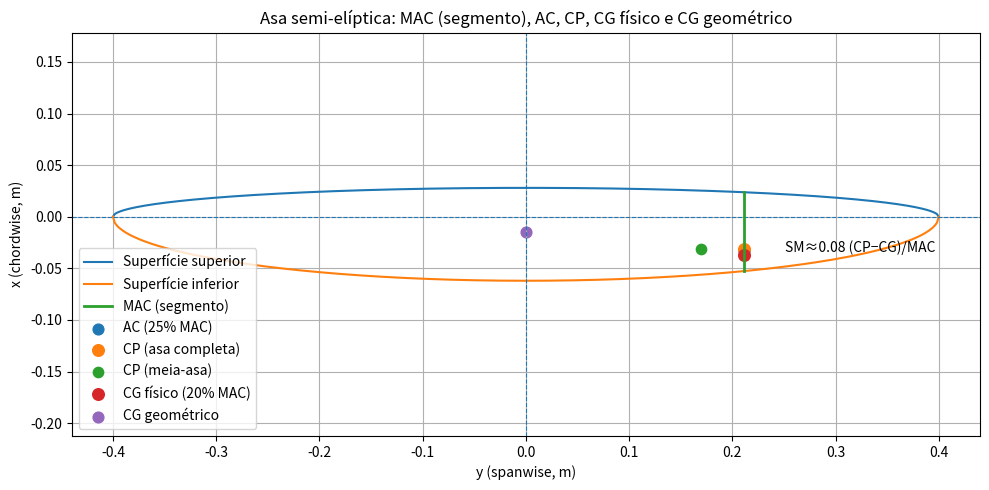

Write the Python code that produced this figure.
import math
import matplotlib.pyplot as plt
import numpy as np

class Glider:
    def __init__(self, mass, wingspan, c_upper, c_lower, oswald_efficiency, cd0):
        self.mass = mass
        self.wingspan = wingspan
        self.c_upper = c_upper
        self.c_lower = c_lower
        self.oswald_efficiency = oswald_efficiency
        self.cd0 = cd0

    # ============================
    # GEOMETRIA
    # ============================

    @property
    def total_chord(self):
        """C = c_upper + c_lower"""
        return self.c_upper + self.c_lower

    @property
    def wing_area(self):
        """S = (π * b / 4) * (c_upper + c_lower)"""
        return (math.pi * self.wingspan / 4) * self.total_chord

    @property
    def mean_aerodynamic_chord(self):
        """MAC = (8 / (3π)) * (c_upper + c_lower)"""
        return (8 / (3 * math.pi)) * self.total_chord

    @property
    def aspect_ratio(self):
        """AR = 4b / [π (c_upper + c_lower)]"""
        return 4 * self.wingspan / (math.pi * self.total_chord)

    # Curvas da asa (para plot)
    def chord_upper(self, y):
        b = self.wingspan
        return self.c_upper * np.sqrt(np.maximum(0.0, 1 - (4 * y**2) / b**2))

    def chord_lower(self, y):
        b = self.wingspan
        return -self.c_lower * np.sqrt(np.maximum(0.0, 1 - (4 * y**2) / b**2))

    # ============================
    # CG GEOMÉTRICO
    # ============================

    @property
    def cg_chordwise(self):
        """x̄ (geométrico) = (4 / (3π)) * (c_upper - c_lower)  (referência: linha média)"""
        return (4 / (3 * math.pi)) * (self.c_upper - self.c_lower)

    @property
    def cg_spanwise_half(self):
        """ȳ_h = (2b) / (3π)"""
        return (2 * self.wingspan) / (3 * math.pi)

    # ============================
    # AERODINÂMICA
    # ============================

    @property
    def induced_drag_factor(self):
        """K = 1 / (π * AR * e)"""
        return 1 / (math.pi * self.aspect_ratio * self.oswald_efficiency)

    def minimum_sink_velocity(self, rho=1.225):
        """V_min_sink ≈ sqrt(2/rho) * (K/CD0)^(1/4) * sqrt(W/S)"""
        W = self.mass * 9.81
        term_1 = math.sqrt(2 / rho)
        term_2 = (self.induced_drag_factor / self.cd0) ** 0.25
        term_3 = math.sqrt(W / self.wing_area)
        return term_1 * term_2 * term_3

    def vertical_sink_rate(self, V=None, rho=1.225):
        """Calcula taxa de sink vertical"""
        W = self.mass * 9.81
        S = self.wing_area
        if V is None:
            V = self.minimum_sink_velocity(rho)
        CL = W / (0.5 * rho * V**2 * S)
        K = self.induced_drag_factor
        CD = self.cd0 + K * CL**2
        D = 0.5 * rho * V**2 * S * CD
        sink_rate = V * (D / W)
        glide_ratio = W / D if D != 0 else float("inf")
        return {
            "V_used": V,
            "CL": CL,
            "CD": CD,
            "D_N": D,
            "sink_rate_m_s": sink_rate,
            "glide_ratio": glide_ratio
        }

    def stall_velocity(self, CL_max, rho=1.225):
        """V_stall = sqrt((2W)/(ρ S CL_max))"""
        W = self.mass * 9.81
        S = self.wing_area
        return math.sqrt((2 * W) / (rho * S * CL_max))

    # ============================
    # CP e AC (desde LE da MAC)
    # ============================

    def chordwise_cp(self, Cm, Cl):
        """x_CP/MAC ≈ 0.25 - (Cm/Cl)  → retorna em metros DESDE o LE da MAC"""
        xcp_over_mac = 0.25 - (Cm / Cl)
        return xcp_over_mac * self.mean_aerodynamic_chord

    @property
    def spanwise_cp_half(self):
        """y_CP,h = 2b / (3π)  (válido p/ carga ~elíptica)"""
        return (2 * self.wingspan) / (3 * math.pi)

    @property
    def x_ac(self):
        """AC (25% MAC) em metros DESDE o LE da MAC"""
        return 0.25 * self.mean_aerodynamic_chord

    # ============================
    # REFERÊNCIA GRÁFICA (origem = linha média)
    # ============================

    @property
    def x_le_mac(self):
        """Bordo de ataque da MAC medido a partir da linha média (referência do gráfico)."""
        return -(8.0 / (3.0 * math.pi)) * self.c_lower

    @property
    def y_mac(self):
        """Estação spanwise onde c(y)=MAC (para desenhar a MAC)."""
        ratio = (8.0 / (3.0 * math.pi))  # MAC / (c_upper + c_lower)
        return 0.5 * self.wingspan * math.sqrt(max(0.0, 1.0 - ratio**2))

    def x_ac_plot(self):
        """AC convertido para a referência do gráfico (somando offset do LE da MAC)."""
        return self.x_le_mac + self.x_ac

    def x_cp_plot(self, Cm, Cl):
        """CP convertido para a referência do gráfico (somando offset do LE da MAC)."""
        return self.x_le_mac + self.chordwise_cp(Cm, Cl)

    # ============================
    # CG FÍSICO (AJUSTÁVEL)
    # ============================

    def x_cg_physical(self, frac_mac):
        """CG físico como fração da MAC DESDE o LE da MAC (0.20 ⇒ 20% MAC)."""
        return float(frac_mac) * self.mean_aerodynamic_chord

    def static_margin_cp(self, xcg_phys_from_le, Cm, Cl):
        """(CP − CG)/MAC (ambos desde LE da MAC)  >0 ⇒ CG à frente do CP."""
        xcp_from_le = self.chordwise_cp(Cm, Cl)
        return (xcp_from_le - xcg_phys_from_le) / self.mean_aerodynamic_chord

    # ============================
    # PLOTAGEM (MAC como segmento)
    # ============================

    def plot_wing_with_cg_cp_ac(self, Cm, Cl, cg_phys_frac_mac=0.20, show_half_cp=True):
        """
        Plota a asa e, em y = y_MAC, desenha a MAC como segmento (LE→TE).
        Marca AC (25%), CP e CG físico sobre a MAC. CG geométrico também.
        Tudo na mesma referência (origem = linha média).
        """
        b = self.wingspan
        y = np.linspace(-b/2, b/2, 500)

        x_upper = self.chord_upper(y)
        x_lower = self.chord_lower(y)

        # Dados da MAC para desenho
        y_mac = self.y_mac
        x_le_mac_plot = self.x_le_mac                 # ref. linha média
        L_mac = self.mean_aerodynamic_chord
        x_te_mac_plot = x_le_mac_plot + L_mac

        # Posições ao longo da MAC (ref. linha média)
        x_ac_plot  = self.x_ac_plot()
        x_cp_plot  = self.x_cp_plot(Cm, Cl)
        x_cg_phys_plot = self.x_le_mac + self.x_cg_physical(cg_phys_frac_mac)

        # CG geométrico (na origem spanwise y=0)
        x_cg_geom = self.cg_chordwise
        y_center = 0.0

        plt.figure(figsize=(10, 5))
        plt.plot(y, x_upper, label='Superfície superior')
        plt.plot(y, x_lower, label='Superfície inferior')
        plt.axhline(0, linestyle='--', linewidth=0.8)
        plt.axvline(0, linestyle='--', linewidth=0.8)

        # Desenha a MAC (segmento vertical em y=y_mac)
        plt.plot([y_mac, y_mac], [x_le_mac_plot, x_te_mac_plot], linestyle='-', linewidth=2, label='MAC (segmento)')
        # Marcações na MAC
        plt.scatter(y_mac, x_ac_plot, s=60, label='AC (25% MAC)')
        plt.scatter(y_mac, x_cp_plot, s=70, label='CP (asa completa)')
        if show_half_cp:
            plt.scatter(self.spanwise_cp_half, x_cp_plot, s=55, label='CP (meia-asa)')
        plt.scatter(y_mac, x_cg_phys_plot, s=70, label=f'CG físico ({100*cg_phys_frac_mac:.0f}% MAC)')

        # CG geométrico (área)
        plt.scatter(y_center, x_cg_geom, s=60, label='CG geométrico')

        # Margem (numérica, indep. da origem)
        SM = self.static_margin_cp(self.x_cg_physical(cg_phys_frac_mac), Cm, Cl)
        midx = 0.5 * (x_cg_phys_plot + x_cp_plot)
        plt.annotate(f"SM≈{SM:.2f} (CP−CG)/MAC", xy=(y_mac, midx), xytext=(y_mac + 0.05*b, midx))

        plt.title("Asa semi-elíptica: MAC (segmento), AC, CP, CG físico e CG geométrico")
        plt.xlabel("y (spanwise, m)")
        plt.ylabel("x (chordwise, m)")
        plt.legend()
        plt.axis('equal')
        plt.grid(True)
        plt.tight_layout()
        plt.show()
    

glider = Glider(
    mass=0.8,
    wingspan=0.8,
    c_upper=0.028,
    c_lower=0.062,
    oswald_efficiency=0.75,
    cd0=0.04
)

Glider.plot_wing_with_cg_cp_ac(glider, -0.05, 1.7, 0.2)